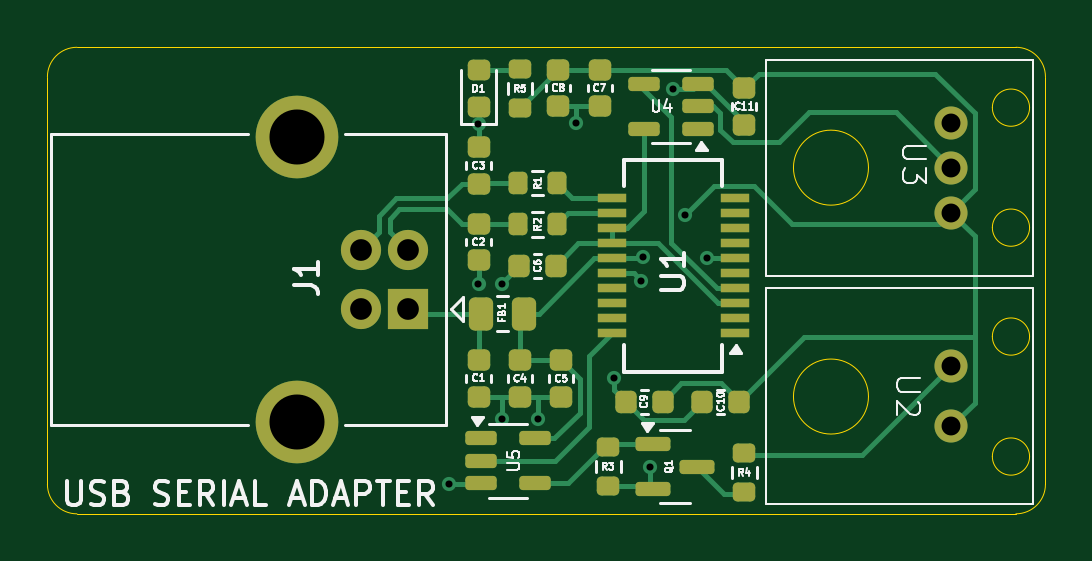
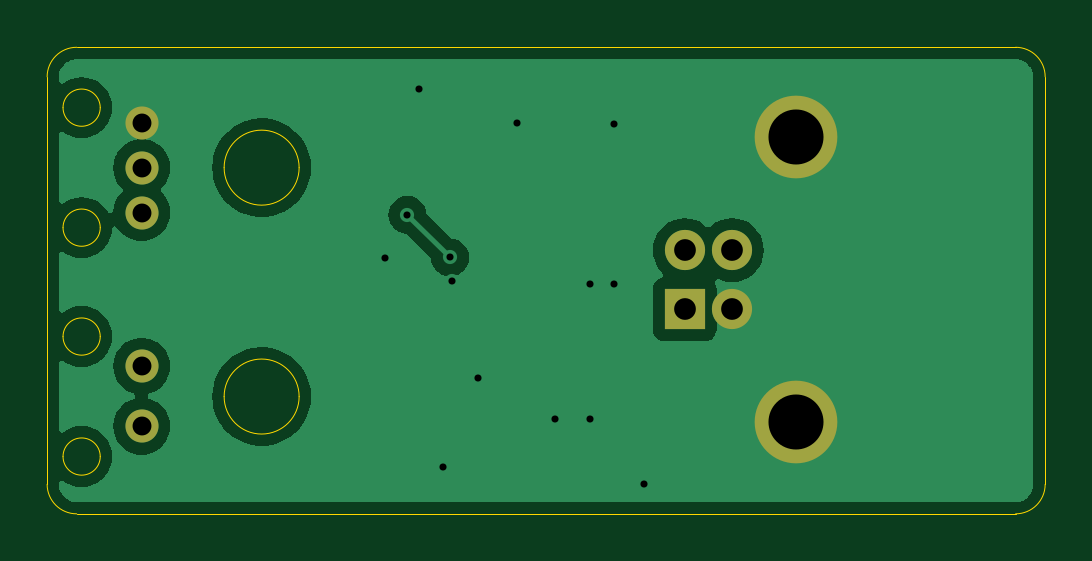
Circuit board: 11 layer files. Board 42.2 x 19.8 mm.
- bottom_copper: booster-ftdi-board-B_Cu.gbr (23374 bytes)
- bottom_mask: booster-ftdi-board-B_Mask.gbr (886 bytes)
- paste: booster-ftdi-board-B_Paste.gbr (461 bytes)
- bottom_silk: booster-ftdi-board-B_Silkscreen.gbr (462 bytes)
- outline: booster-ftdi-board-Edge_Cuts.gbr (1879 bytes)
- top_copper: booster-ftdi-board-F_Cu.gbr (14807 bytes)
- top_mask: booster-ftdi-board-F_Mask.gbr (4752 bytes)
- paste: booster-ftdi-board-F_Paste.gbr (4322 bytes)
- top_silk: booster-ftdi-board-F_Silkscreen.gbr (39751 bytes)
- drill: booster-ftdi-board-NPTH.drl (265 bytes)
- drill: booster-ftdi-board-PTH.drl (894 bytes)

=== bottom_copper: booster-ftdi-board-B_Cu.gbr (23374 bytes, source omitted) ===
=== bottom_mask: booster-ftdi-board-B_Mask.gbr ===
%TF.GenerationSoftware,KiCad,Pcbnew,8.0.1*%
%TF.CreationDate,2024-08-02T13:46:57-04:00*%
%TF.ProjectId,booster-ftdi-board,626f6f73-7465-4722-9d66-7464692d626f,rev?*%
%TF.SameCoordinates,Original*%
%TF.FileFunction,Soldermask,Bot*%
%TF.FilePolarity,Negative*%
%FSLAX46Y46*%
G04 Gerber Fmt 4.6, Leading zero omitted, Abs format (unit mm)*
G04 Created by KiCad (PCBNEW 8.0.1) date 2024-08-02 13:46:57*
%MOMM*%
%LPD*%
G01*
G04 APERTURE LIST*
%ADD10C,1.400000*%
%ADD11R,1.700000X1.700000*%
%ADD12C,1.700000*%
%ADD13C,3.500000*%
G04 APERTURE END LIST*
D10*
%TO.C,U3*%
X62000000Y-25690000D03*
X62000000Y-27595000D03*
X62000000Y-29500000D03*
%TD*%
%TO.C,U2*%
X62000000Y-36000000D03*
X62000000Y-38540000D03*
%TD*%
D11*
%TO.C,J1*%
X39010000Y-33587500D03*
D12*
X39010000Y-31087500D03*
X37010000Y-31087500D03*
X37010000Y-33587500D03*
D13*
X34300000Y-38357500D03*
X34300000Y-26317500D03*
%TD*%
M02*

=== paste: booster-ftdi-board-B_Paste.gbr ===
%TF.GenerationSoftware,KiCad,Pcbnew,8.0.1*%
%TF.CreationDate,2024-08-02T13:46:57-04:00*%
%TF.ProjectId,booster-ftdi-board,626f6f73-7465-4722-9d66-7464692d626f,rev?*%
%TF.SameCoordinates,Original*%
%TF.FileFunction,Paste,Bot*%
%TF.FilePolarity,Positive*%
%FSLAX46Y46*%
G04 Gerber Fmt 4.6, Leading zero omitted, Abs format (unit mm)*
G04 Created by KiCad (PCBNEW 8.0.1) date 2024-08-02 13:46:57*
%MOMM*%
%LPD*%
G01*
G04 APERTURE LIST*
G04 APERTURE END LIST*
M02*

=== bottom_silk: booster-ftdi-board-B_Silkscreen.gbr ===
%TF.GenerationSoftware,KiCad,Pcbnew,8.0.1*%
%TF.CreationDate,2024-08-02T13:46:57-04:00*%
%TF.ProjectId,booster-ftdi-board,626f6f73-7465-4722-9d66-7464692d626f,rev?*%
%TF.SameCoordinates,Original*%
%TF.FileFunction,Legend,Bot*%
%TF.FilePolarity,Positive*%
%FSLAX46Y46*%
G04 Gerber Fmt 4.6, Leading zero omitted, Abs format (unit mm)*
G04 Created by KiCad (PCBNEW 8.0.1) date 2024-08-02 13:46:57*
%MOMM*%
%LPD*%
G01*
G04 APERTURE LIST*
G04 APERTURE END LIST*
M02*

=== outline: booster-ftdi-board-Edge_Cuts.gbr ===
%TF.GenerationSoftware,KiCad,Pcbnew,8.0.1*%
%TF.CreationDate,2024-08-02T13:46:57-04:00*%
%TF.ProjectId,booster-ftdi-board,626f6f73-7465-4722-9d66-7464692d626f,rev?*%
%TF.SameCoordinates,Original*%
%TF.FileFunction,Profile,NP*%
%FSLAX46Y46*%
G04 Gerber Fmt 4.6, Leading zero omitted, Abs format (unit mm)*
G04 Created by KiCad (PCBNEW 8.0.1) date 2024-08-02 13:46:57*
%MOMM*%
%LPD*%
G01*
G04 APERTURE LIST*
%TA.AperFunction,Profile*%
%ADD10C,0.050000*%
%TD*%
G04 APERTURE END LIST*
D10*
X23750000Y-23750000D02*
G75*
G02*
X25000000Y-22500000I1250000J0D01*
G01*
X64750000Y-22500000D02*
G75*
G02*
X66000000Y-23750000I0J-1250000D01*
G01*
X25000000Y-42250000D02*
X64750000Y-42250000D01*
X23750000Y-23750000D02*
X23750000Y-41000000D01*
X64750000Y-22500000D02*
X25000000Y-22500000D01*
X25000000Y-42250000D02*
G75*
G02*
X23750000Y-41000000I0J1250000D01*
G01*
X66000000Y-41000000D02*
G75*
G02*
X64750000Y-42250000I-1250000J0D01*
G01*
X66000000Y-41000000D02*
X66000000Y-23750000D01*
%TO.C,U3*%
X58507500Y-27595000D02*
G75*
G02*
X55332500Y-27595000I-1587500J0D01*
G01*
X55332500Y-27595000D02*
G75*
G02*
X58507500Y-27595000I1587500J0D01*
G01*
X65327500Y-25055300D02*
G75*
G02*
X63752500Y-25055300I-787500J0D01*
G01*
X63752500Y-25055300D02*
G75*
G02*
X65327500Y-25055300I787500J0D01*
G01*
X65327500Y-30135000D02*
G75*
G02*
X63752500Y-30135000I-787500J0D01*
G01*
X63752500Y-30135000D02*
G75*
G02*
X65327500Y-30135000I787500J0D01*
G01*
%TO.C,U2*%
X58507500Y-37285000D02*
G75*
G02*
X55332500Y-37285000I-1587500J0D01*
G01*
X55332500Y-37285000D02*
G75*
G02*
X58507500Y-37285000I1587500J0D01*
G01*
X65327500Y-34745300D02*
G75*
G02*
X63752500Y-34745300I-787500J0D01*
G01*
X63752500Y-34745300D02*
G75*
G02*
X65327500Y-34745300I787500J0D01*
G01*
X65327500Y-39825000D02*
G75*
G02*
X63752500Y-39825000I-787500J0D01*
G01*
X63752500Y-39825000D02*
G75*
G02*
X65327500Y-39825000I787500J0D01*
G01*
%TD*%
M02*

=== top_copper: booster-ftdi-board-F_Cu.gbr (14807 bytes, source omitted) ===
=== top_mask: booster-ftdi-board-F_Mask.gbr ===
%TF.GenerationSoftware,KiCad,Pcbnew,8.0.1*%
%TF.CreationDate,2024-08-02T13:46:57-04:00*%
%TF.ProjectId,booster-ftdi-board,626f6f73-7465-4722-9d66-7464692d626f,rev?*%
%TF.SameCoordinates,Original*%
%TF.FileFunction,Soldermask,Top*%
%TF.FilePolarity,Negative*%
%FSLAX46Y46*%
G04 Gerber Fmt 4.6, Leading zero omitted, Abs format (unit mm)*
G04 Created by KiCad (PCBNEW 8.0.1) date 2024-08-02 13:46:57*
%MOMM*%
%LPD*%
G01*
G04 APERTURE LIST*
G04 Aperture macros list*
%AMRoundRect*
0 Rectangle with rounded corners*
0 $1 Rounding radius*
0 $2 $3 $4 $5 $6 $7 $8 $9 X,Y pos of 4 corners*
0 Add a 4 corners polygon primitive as box body*
4,1,4,$2,$3,$4,$5,$6,$7,$8,$9,$2,$3,0*
0 Add four circle primitives for the rounded corners*
1,1,$1+$1,$2,$3*
1,1,$1+$1,$4,$5*
1,1,$1+$1,$6,$7*
1,1,$1+$1,$8,$9*
0 Add four rect primitives between the rounded corners*
20,1,$1+$1,$2,$3,$4,$5,0*
20,1,$1+$1,$4,$5,$6,$7,0*
20,1,$1+$1,$6,$7,$8,$9,0*
20,1,$1+$1,$8,$9,$2,$3,0*%
G04 Aperture macros list end*
%ADD10C,1.400000*%
%ADD11RoundRect,0.250000X-0.262500X-0.450000X0.262500X-0.450000X0.262500X0.450000X-0.262500X0.450000X0*%
%ADD12RoundRect,0.225000X-0.250000X0.225000X-0.250000X-0.225000X0.250000X-0.225000X0.250000X0.225000X0*%
%ADD13RoundRect,0.225000X0.225000X0.250000X-0.225000X0.250000X-0.225000X-0.250000X0.225000X-0.250000X0*%
%ADD14RoundRect,0.200000X-0.200000X-0.275000X0.200000X-0.275000X0.200000X0.275000X-0.200000X0.275000X0*%
%ADD15RoundRect,0.150000X-0.512500X-0.150000X0.512500X-0.150000X0.512500X0.150000X-0.512500X0.150000X0*%
%ADD16RoundRect,0.150000X0.512500X0.150000X-0.512500X0.150000X-0.512500X-0.150000X0.512500X-0.150000X0*%
%ADD17RoundRect,0.225000X0.250000X-0.225000X0.250000X0.225000X-0.250000X0.225000X-0.250000X-0.225000X0*%
%ADD18RoundRect,0.200000X-0.275000X0.200000X-0.275000X-0.200000X0.275000X-0.200000X0.275000X0.200000X0*%
%ADD19RoundRect,0.200000X0.275000X-0.200000X0.275000X0.200000X-0.275000X0.200000X-0.275000X-0.200000X0*%
%ADD20RoundRect,0.218750X0.256250X-0.218750X0.256250X0.218750X-0.256250X0.218750X-0.256250X-0.218750X0*%
%ADD21RoundRect,0.150000X-0.587500X-0.150000X0.587500X-0.150000X0.587500X0.150000X-0.587500X0.150000X0*%
%ADD22R,1.200000X0.400000*%
%ADD23R,1.700000X1.700000*%
%ADD24C,1.700000*%
%ADD25C,3.500000*%
G04 APERTURE END LIST*
D10*
%TO.C,U3*%
X62000000Y-25690000D03*
X62000000Y-27595000D03*
X62000000Y-29500000D03*
%TD*%
D11*
%TO.C,FB1*%
X42087500Y-33775000D03*
X43912500Y-33775000D03*
%TD*%
D12*
%TO.C,C11*%
X53250000Y-24225000D03*
X53250000Y-25775000D03*
%TD*%
D10*
%TO.C,U2*%
X62000000Y-36000000D03*
X62000000Y-38540000D03*
%TD*%
D13*
%TO.C,C9*%
X49800000Y-37500000D03*
X48250000Y-37500000D03*
%TD*%
D14*
%TO.C,R1*%
X43675000Y-28250000D03*
X45325000Y-28250000D03*
%TD*%
D15*
%TO.C,U5*%
X42112500Y-39050000D03*
X42112500Y-40000000D03*
X42112500Y-40950000D03*
X44387500Y-40950000D03*
X44387500Y-39050000D03*
%TD*%
D12*
%TO.C,C8*%
X45375000Y-23450000D03*
X45375000Y-25000000D03*
%TD*%
D16*
%TO.C,U4*%
X51275000Y-25950000D03*
X51275000Y-25000000D03*
X51275000Y-24050000D03*
X49000000Y-24050000D03*
X49000000Y-25950000D03*
%TD*%
D14*
%TO.C,R2*%
X43675000Y-30000000D03*
X45325000Y-30000000D03*
%TD*%
D17*
%TO.C,C1*%
X42000000Y-37300000D03*
X42000000Y-35750000D03*
%TD*%
D12*
%TO.C,C4*%
X43750000Y-35750000D03*
X43750000Y-37300000D03*
%TD*%
D18*
%TO.C,R4*%
X53250000Y-39675000D03*
X53250000Y-41325000D03*
%TD*%
%TO.C,R3*%
X47500000Y-39425000D03*
X47500000Y-41075000D03*
%TD*%
D19*
%TO.C,R5*%
X43750000Y-25075000D03*
X43750000Y-23425000D03*
%TD*%
D13*
%TO.C,C6*%
X45275000Y-31750000D03*
X43725000Y-31750000D03*
%TD*%
D20*
%TO.C,D1*%
X42000000Y-25037500D03*
X42000000Y-23462500D03*
%TD*%
D12*
%TO.C,C7*%
X47125000Y-23450000D03*
X47125000Y-25000000D03*
%TD*%
D21*
%TO.C,Q1*%
X49375000Y-39300000D03*
X49375000Y-41200000D03*
X51250000Y-40250000D03*
%TD*%
D17*
%TO.C,C3*%
X42000000Y-28275000D03*
X42000000Y-26725000D03*
%TD*%
D13*
%TO.C,C10*%
X53025000Y-37500000D03*
X51475000Y-37500000D03*
%TD*%
D22*
%TO.C,U1*%
X52850000Y-34607500D03*
X52850000Y-33972500D03*
X52850000Y-33337500D03*
X52850000Y-32702500D03*
X52850000Y-32067500D03*
X52850000Y-31432500D03*
X52850000Y-30797500D03*
X52850000Y-30162500D03*
X52850000Y-29527500D03*
X52850000Y-28892500D03*
X47650000Y-28892500D03*
X47650000Y-29527500D03*
X47650000Y-30162500D03*
X47650000Y-30797500D03*
X47650000Y-31432500D03*
X47650000Y-32067500D03*
X47650000Y-32702500D03*
X47650000Y-33337500D03*
X47650000Y-33972500D03*
X47650000Y-34607500D03*
%TD*%
D23*
%TO.C,J1*%
X39010000Y-33587500D03*
D24*
X39010000Y-31087500D03*
X37010000Y-31087500D03*
X37010000Y-33587500D03*
D25*
X34300000Y-38357500D03*
X34300000Y-26317500D03*
%TD*%
D12*
%TO.C,C2*%
X42000000Y-29975000D03*
X42000000Y-31525000D03*
%TD*%
%TO.C,C5*%
X45500000Y-35750000D03*
X45500000Y-37300000D03*
%TD*%
M02*

=== paste: booster-ftdi-board-F_Paste.gbr ===
%TF.GenerationSoftware,KiCad,Pcbnew,8.0.1*%
%TF.CreationDate,2024-08-02T13:46:57-04:00*%
%TF.ProjectId,booster-ftdi-board,626f6f73-7465-4722-9d66-7464692d626f,rev?*%
%TF.SameCoordinates,Original*%
%TF.FileFunction,Paste,Top*%
%TF.FilePolarity,Positive*%
%FSLAX46Y46*%
G04 Gerber Fmt 4.6, Leading zero omitted, Abs format (unit mm)*
G04 Created by KiCad (PCBNEW 8.0.1) date 2024-08-02 13:46:57*
%MOMM*%
%LPD*%
G01*
G04 APERTURE LIST*
G04 Aperture macros list*
%AMRoundRect*
0 Rectangle with rounded corners*
0 $1 Rounding radius*
0 $2 $3 $4 $5 $6 $7 $8 $9 X,Y pos of 4 corners*
0 Add a 4 corners polygon primitive as box body*
4,1,4,$2,$3,$4,$5,$6,$7,$8,$9,$2,$3,0*
0 Add four circle primitives for the rounded corners*
1,1,$1+$1,$2,$3*
1,1,$1+$1,$4,$5*
1,1,$1+$1,$6,$7*
1,1,$1+$1,$8,$9*
0 Add four rect primitives between the rounded corners*
20,1,$1+$1,$2,$3,$4,$5,0*
20,1,$1+$1,$4,$5,$6,$7,0*
20,1,$1+$1,$6,$7,$8,$9,0*
20,1,$1+$1,$8,$9,$2,$3,0*%
G04 Aperture macros list end*
%ADD10RoundRect,0.250000X-0.262500X-0.450000X0.262500X-0.450000X0.262500X0.450000X-0.262500X0.450000X0*%
%ADD11RoundRect,0.225000X-0.250000X0.225000X-0.250000X-0.225000X0.250000X-0.225000X0.250000X0.225000X0*%
%ADD12RoundRect,0.225000X0.225000X0.250000X-0.225000X0.250000X-0.225000X-0.250000X0.225000X-0.250000X0*%
%ADD13RoundRect,0.200000X-0.200000X-0.275000X0.200000X-0.275000X0.200000X0.275000X-0.200000X0.275000X0*%
%ADD14RoundRect,0.150000X-0.512500X-0.150000X0.512500X-0.150000X0.512500X0.150000X-0.512500X0.150000X0*%
%ADD15RoundRect,0.150000X0.512500X0.150000X-0.512500X0.150000X-0.512500X-0.150000X0.512500X-0.150000X0*%
%ADD16RoundRect,0.225000X0.250000X-0.225000X0.250000X0.225000X-0.250000X0.225000X-0.250000X-0.225000X0*%
%ADD17RoundRect,0.200000X-0.275000X0.200000X-0.275000X-0.200000X0.275000X-0.200000X0.275000X0.200000X0*%
%ADD18RoundRect,0.200000X0.275000X-0.200000X0.275000X0.200000X-0.275000X0.200000X-0.275000X-0.200000X0*%
%ADD19RoundRect,0.218750X0.256250X-0.218750X0.256250X0.218750X-0.256250X0.218750X-0.256250X-0.218750X0*%
%ADD20RoundRect,0.150000X-0.587500X-0.150000X0.587500X-0.150000X0.587500X0.150000X-0.587500X0.150000X0*%
%ADD21R,1.200000X0.400000*%
G04 APERTURE END LIST*
D10*
%TO.C,FB1*%
X42087500Y-33775000D03*
X43912500Y-33775000D03*
%TD*%
D11*
%TO.C,C11*%
X53250000Y-24225000D03*
X53250000Y-25775000D03*
%TD*%
D12*
%TO.C,C9*%
X49800000Y-37500000D03*
X48250000Y-37500000D03*
%TD*%
D13*
%TO.C,R1*%
X43675000Y-28250000D03*
X45325000Y-28250000D03*
%TD*%
D14*
%TO.C,U5*%
X42112500Y-39050000D03*
X42112500Y-40000000D03*
X42112500Y-40950000D03*
X44387500Y-40950000D03*
X44387500Y-39050000D03*
%TD*%
D11*
%TO.C,C8*%
X45375000Y-23450000D03*
X45375000Y-25000000D03*
%TD*%
D15*
%TO.C,U4*%
X51275000Y-25950000D03*
X51275000Y-25000000D03*
X51275000Y-24050000D03*
X49000000Y-24050000D03*
X49000000Y-25950000D03*
%TD*%
D13*
%TO.C,R2*%
X43675000Y-30000000D03*
X45325000Y-30000000D03*
%TD*%
D16*
%TO.C,C1*%
X42000000Y-37300000D03*
X42000000Y-35750000D03*
%TD*%
D11*
%TO.C,C4*%
X43750000Y-35750000D03*
X43750000Y-37300000D03*
%TD*%
D17*
%TO.C,R4*%
X53250000Y-39675000D03*
X53250000Y-41325000D03*
%TD*%
%TO.C,R3*%
X47500000Y-39425000D03*
X47500000Y-41075000D03*
%TD*%
D18*
%TO.C,R5*%
X43750000Y-25075000D03*
X43750000Y-23425000D03*
%TD*%
D12*
%TO.C,C6*%
X45275000Y-31750000D03*
X43725000Y-31750000D03*
%TD*%
D19*
%TO.C,D1*%
X42000000Y-25037500D03*
X42000000Y-23462500D03*
%TD*%
D11*
%TO.C,C7*%
X47125000Y-23450000D03*
X47125000Y-25000000D03*
%TD*%
D20*
%TO.C,Q1*%
X49375000Y-39300000D03*
X49375000Y-41200000D03*
X51250000Y-40250000D03*
%TD*%
D16*
%TO.C,C3*%
X42000000Y-28275000D03*
X42000000Y-26725000D03*
%TD*%
D12*
%TO.C,C10*%
X53025000Y-37500000D03*
X51475000Y-37500000D03*
%TD*%
D21*
%TO.C,U1*%
X52850000Y-34607500D03*
X52850000Y-33972500D03*
X52850000Y-33337500D03*
X52850000Y-32702500D03*
X52850000Y-32067500D03*
X52850000Y-31432500D03*
X52850000Y-30797500D03*
X52850000Y-30162500D03*
X52850000Y-29527500D03*
X52850000Y-28892500D03*
X47650000Y-28892500D03*
X47650000Y-29527500D03*
X47650000Y-30162500D03*
X47650000Y-30797500D03*
X47650000Y-31432500D03*
X47650000Y-32067500D03*
X47650000Y-32702500D03*
X47650000Y-33337500D03*
X47650000Y-33972500D03*
X47650000Y-34607500D03*
%TD*%
D11*
%TO.C,C2*%
X42000000Y-29975000D03*
X42000000Y-31525000D03*
%TD*%
%TO.C,C5*%
X45500000Y-35750000D03*
X45500000Y-37300000D03*
%TD*%
M02*

=== top_silk: booster-ftdi-board-F_Silkscreen.gbr (39751 bytes, source omitted) ===
=== drill: booster-ftdi-board-NPTH.drl ===
M48
; DRILL file {KiCad 8.0.1} date 2024-08-02T13:46:55-0400
; FORMAT={-:-/ absolute / inch / decimal}
; #@! TF.CreationDate,2024-08-02T13:46:55-04:00
; #@! TF.GenerationSoftware,Kicad,Pcbnew,8.0.1
; #@! TF.FileFunction,NonPlated,1,2,NPTH
FMAT,2
INCH
%
G90
G05
M30

=== drill: booster-ftdi-board-PTH.drl ===
M48
; DRILL file {KiCad 8.0.1} date 2024-08-02T13:46:55-0400
; FORMAT={-:-/ absolute / inch / decimal}
; #@! TF.CreationDate,2024-08-02T13:46:55-04:00
; #@! TF.GenerationSoftware,Kicad,Pcbnew,8.0.1
; #@! TF.FileFunction,Plated,1,2,PTH
FMAT,2
INCH
; #@! TA.AperFunction,Plated,PTH,ViaDrill
T1C0.0118
; #@! TA.AperFunction,Plated,PTH,ComponentDrill
T2C0.0315
; #@! TA.AperFunction,Plated,PTH,ComponentDrill
T3C0.0362
; #@! TA.AperFunction,Plated,PTH,ComponentDrill
T4C0.0917
%
G90
G05
T1
X1.6043Y-1.6142
X1.6535Y-1.0138
X1.6535Y-1.2795
X1.6929Y-1.2795
X1.6929Y-1.5059
X1.752Y-1.5059
X1.8159Y-1.0128
X1.8799Y-1.437
X1.9242Y-1.2746
X1.927Y-1.2361
X1.939Y-1.5846
X1.9783Y-0.9547
X1.998Y-1.1651
X2.0347Y-1.2375
T2
X2.4409Y-1.0114
X2.4409Y-1.0864
X2.4409Y-1.1614
X2.4409Y-1.4173
X2.4409Y-1.5173
T3
X1.4571Y-1.2239
X1.4571Y-1.3223
X1.5358Y-1.2239
X1.5358Y-1.3223
T4
X1.3504Y-1.0361
X1.3504Y-1.5101
M30
